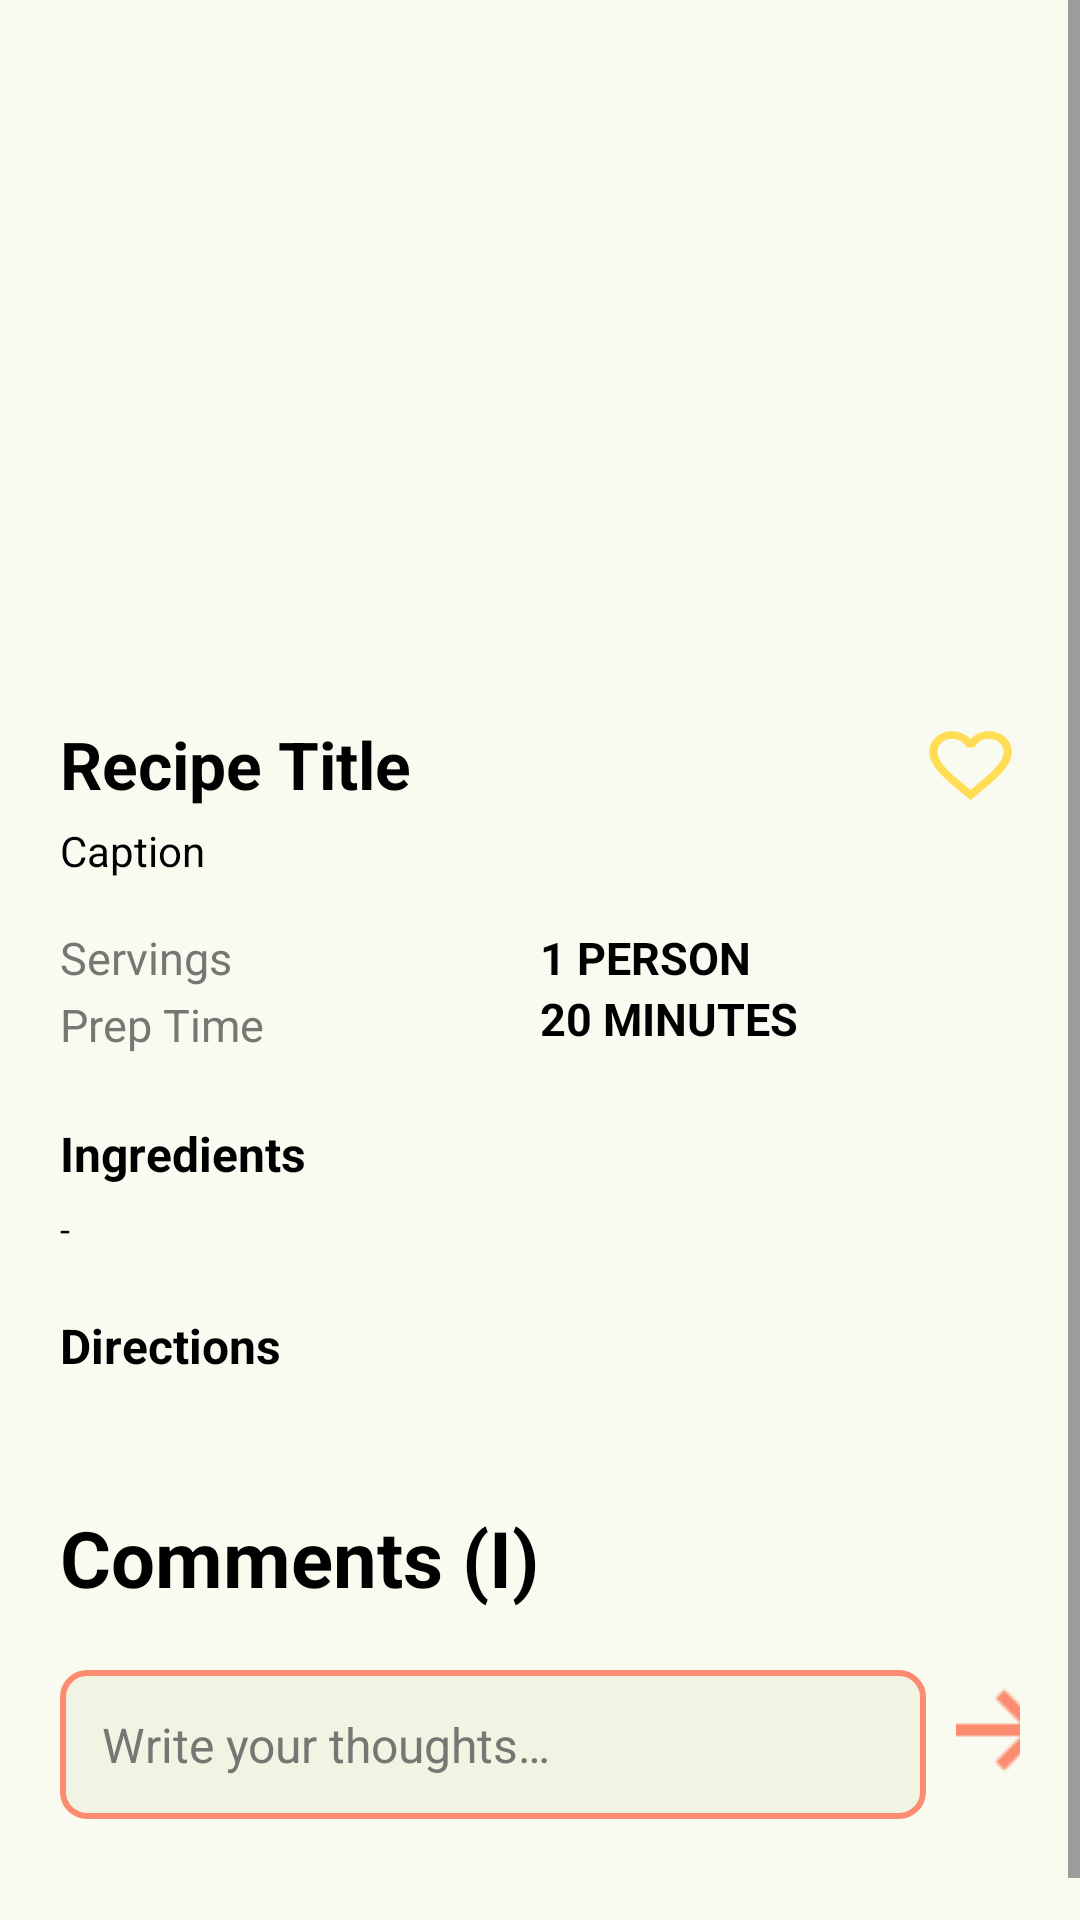

This screen was rendered from an Android layout file. Write that file and the resources it references.
<!-- AndroidManifest.xml: application theme Theme.FoodBunny -->
<!-- res/layout/activity_recipe_details.xml -->
<?xml version="1.0" encoding="utf-8"?>
<ScrollView xmlns:android="http://schemas.android.com/apk/res/android"
    xmlns:tools="http://schemas.android.com/tools"
    xmlns:app="http://schemas.android.com/apk/res-auto"
    android:id="@+id/main"
    android:layout_width="match_parent"
    android:layout_height="match_parent"
    tools:context=".ui.RecipeDetailsActivity"
    android:background="@color/bg_colour"
    android:fillViewport="true">

        <LinearLayout
            android:orientation="vertical"
            android:layout_width="match_parent"
            android:layout_height="wrap_content">

            <ImageView
                android:id="@+id/imgRecipe"
                android:layout_width="match_parent"
                android:layout_height="220dp"
                android:scaleType="centerCrop"
                android:contentDescription="@string/item_recipe_img_desc" />

            <LinearLayout
                android:layout_width="match_parent"
                android:layout_height="wrap_content"
                android:orientation="vertical"
                android:padding="20dp">

                <RelativeLayout
                    android:layout_width="match_parent"
                    android:layout_height="wrap_content">

                    <TextView
                        android:id="@+id/tvRecipeName"
                        android:layout_width="wrap_content"
                        android:layout_height="wrap_content"
                        android:text="@string/item_recipe_name"
                        android:textStyle="bold"
                        android:textSize="22sp"
                        android:textColor="#000000" />

                    <androidx.appcompat.widget.AppCompatButton
                        android:id="@+id/btnFavourite"
                        android:layout_width="33dp"
                        android:layout_height="30dp"
                        android:layout_alignParentEnd="true"
                        android:background="@drawable/ic_fav_border"
                        android:contentDescription="Favorite" />
                </RelativeLayout>

                <TextView
                    android:id="@+id/tvCaption"
                    android:layout_width="match_parent"
                    android:layout_height="wrap_content"
                    android:text="@string/recipe_caption"
                    android:textColor="@color/black"
                    android:layout_marginTop="4dp"
                    android:textSize="14sp" />

                <LinearLayout
                    android:orientation="horizontal"
                    android:layout_width="match_parent"
                    android:layout_height="wrap_content"
                    android:layout_marginTop="16dp"
                    android:weightSum="2">

                    <LinearLayout
                        android:layout_width="0dp"
                        android:layout_weight="1"
                        android:layout_height="wrap_content"
                        android:orientation="vertical">

                        <TextView
                            android:layout_width="match_parent"
                            android:layout_height="wrap_content"
                            android:text="@string/recipe_servings"
                            android:textColor="@color/grey"
                            android:textSize="15sp"
                            android:layout_marginBottom="2dp"/>

                        <TextView
                            android:layout_width="match_parent"
                            android:layout_height="wrap_content"
                            android:text="@string/recipe_prep"
                            android:textColor="@color/grey"
                            android:textSize="15sp"
                            android:layout_marginBottom="2dp"/>

                    </LinearLayout>

                    <LinearLayout
                        android:layout_width="0dp"
                        android:layout_weight="1"
                        android:layout_height="wrap_content"
                        android:orientation="vertical">

                        <TextView
                            android:layout_width="match_parent"
                            android:layout_height="wrap_content"
                            android:id="@+id/tvServings"
                            android:text="@string/recipe_prep_person"
                            android:textAllCaps="true"
                            android:textStyle="bold"
                            android:textSize="15sp"
                            android:textColor="@color/black"/>

                        <TextView
                            android:layout_width="match_parent"
                            android:layout_height="wrap_content"
                            android:id="@+id/tvPrepTime"
                            android:text="@string/recipe_prep_hr"
                            android:textAllCaps="true"
                            android:textStyle="bold"
                            android:textSize="15sp"
                            android:textColor="@color/black"/>
                    </LinearLayout>
                </LinearLayout>

                <TextView
                    android:layout_width="match_parent"
                    android:layout_height="wrap_content"
                    android:text="@string/recipe_ing"
                    android:textStyle="bold"
                    android:textColor="@color/black"
                    android:textSize="16sp"
                    android:layout_marginTop="20dp"/>

                <TextView
                    android:id="@+id/tvIngredients"
                    android:layout_width="match_parent"
                    android:layout_height="wrap_content"
                    android:text="-"
                    android:textSize="12sp"
                    android:textColor="@color/black"
                    android:layout_marginTop="6dp"
                    android:lineSpacingExtra="4dp" />

                <TextView
                    android:layout_width="match_parent"
                    android:layout_height="wrap_content"
                    android:text="@string/recipe_direction"
                    android:textStyle="bold"
                    android:textColor="@color/black"
                    android:textSize="16sp"
                    android:layout_marginTop="20dp"/>

                <TextView
                    android:id="@+id/tvDirections"
                    android:layout_width="match_parent"
                    android:layout_height="wrap_content"
                    android:text=""
                    android:textSize="12sp"
                    android:textColor="@color/black"
                    android:layout_marginTop="6dp"
                    android:lineSpacingExtra="4dp" />

                <TextView
                    android:id="@+id/tvComments"
                    android:layout_width="match_parent"
                    android:layout_height="wrap_content"
                    android:text="@string/recipe_comments"
                    android:textStyle="bold"
                    android:textColor="@color/black"
                    android:textSize="26sp"
                    android:layout_marginTop="20dp"
                    android:layout_marginBottom="20dp"/>

                <LinearLayout
                    android:layout_width="wrap_content"
                    android:layout_height="wrap_content"
                    android:orientation="horizontal">

                    <EditText
                        android:id="@+id/etAddComment"
                        android:layout_width="350dp"
                        android:layout_height="wrap_content"
                        android:layout_weight="0.7"
                        android:layout_marginBottom="20dp"
                        android:background="@drawable/bg_comment_input"
                        android:hint="@string/recipe_comments_user"
                        android:padding="14dp"
                        android:textColor="@color/black"
                        android:textColorHint="@color/grey"
                        android:textSize="16sp" />

                    <ImageButton
                        android:id="@+id/btnPostComment"
                        android:layout_width="wrap_content"
                        android:layout_height="40dp"
                        android:layout_weight="0.3"
                        android:layout_marginStart="10dp"
                        app:tint="@color/primary_colour"
                        android:background="@android:color/transparent"
                        android:src="@drawable/ic_forward_arrow" />

                </LinearLayout>

                <androidx.recyclerview.widget.RecyclerView
                    android:id="@+id/rvComments"
                    android:layout_width="match_parent"
                    android:layout_height="match_parent"
                    android:clipToPadding="false"
                    android:paddingBottom="8dp"/>
            </LinearLayout>
        </LinearLayout>
    </ScrollView>
<!-- resources referenced by this layout -->
<resources>
  <color name="bg_colour">#F9FAF0</color>
  <color name="black">#FF000000</color>
  <color name="grey">#767772</color>
  <color name="primary_colour">#FC8C70</color>
  <!-- drawable bg_comment_input (drawable) -->
  <shape xmlns:android="http://schemas.android.com/apk/res/android"
      android:shape="rectangle">
      <solid android:color="@color/highlight_colour"/>
      <corners android:radius="8dp"/>
      <padding android:left="10dp" android:top="8dp" android:right="10dp" android:bottom="8dp"/>
      <stroke android:color="@color/primary_colour" android:width="2dp"/>
  </shape>
  <!-- drawable ic_fav_border (drawable) -->
  <vector xmlns:android="http://schemas.android.com/apk/res/android"
      android:width="33dp"
      android:height="30dp"
      android:viewportWidth="24"
      android:viewportHeight="24">
      <path
          android:fillColor="@color/cat_colour"
          android:pathData="M16.5,3c-1.74,0 -3.41,0.81 -4.5,2.09C10.91,3.81 9.24,3 7.5,3 4.42,3 2,5.42 2,8.5c0,3.78 3.4,6.86 8.55,11.54L12,21.35l1.45,-1.32C18.6,15.36 22,12.28 22,8.5 22,5.42 19.58,3 16.5,3zM12.1,18.55l-0.1,0.1 -0.1,-0.1C7.14,14.24 4,11.39 4,8.5 4,6.5 5.5,5 7.5,5c1.54,0 3.04,0.99 3.57,2.36h1.87C13.46,5.99 14.96,5 16.5,5c2,0 3.5,1.5 3.5,3.5 0,2.89 -3.14,5.74 -7.9,10.05z" />
  </vector>
  <!-- drawable ic_forward_arrow: png bitmap (drawable, 445 bytes) -->
  <string name="item_recipe_img_desc">Recipe Image</string>
  <string name="item_recipe_name">Recipe Title</string>
  <string name="recipe_caption">Caption</string>
  <string name="recipe_comments">Comments (I)</string>
  <string name="recipe_comments_user">Write your thoughts…</string>
  <string name="recipe_direction">Directions</string>
  <string name="recipe_ing">Ingredients</string>
  <string name="recipe_prep">Prep Time</string>
  <string name="recipe_prep_hr">20 MINUTES</string>
  <string name="recipe_prep_person">1 PERSON</string>
  <string name="recipe_servings">Servings</string>
  <style name="Theme.FoodBunny" parent="Base.Theme.FoodBunny" />
  <color name="highlight_colour">#F2F4E3</color>
  <color name="cat_colour">#FFDD55</color>
  <style name="Base.Theme.FoodBunny" parent="Theme.Material3.DayNight.NoActionBar">
          
          
      </style>
</resources>
